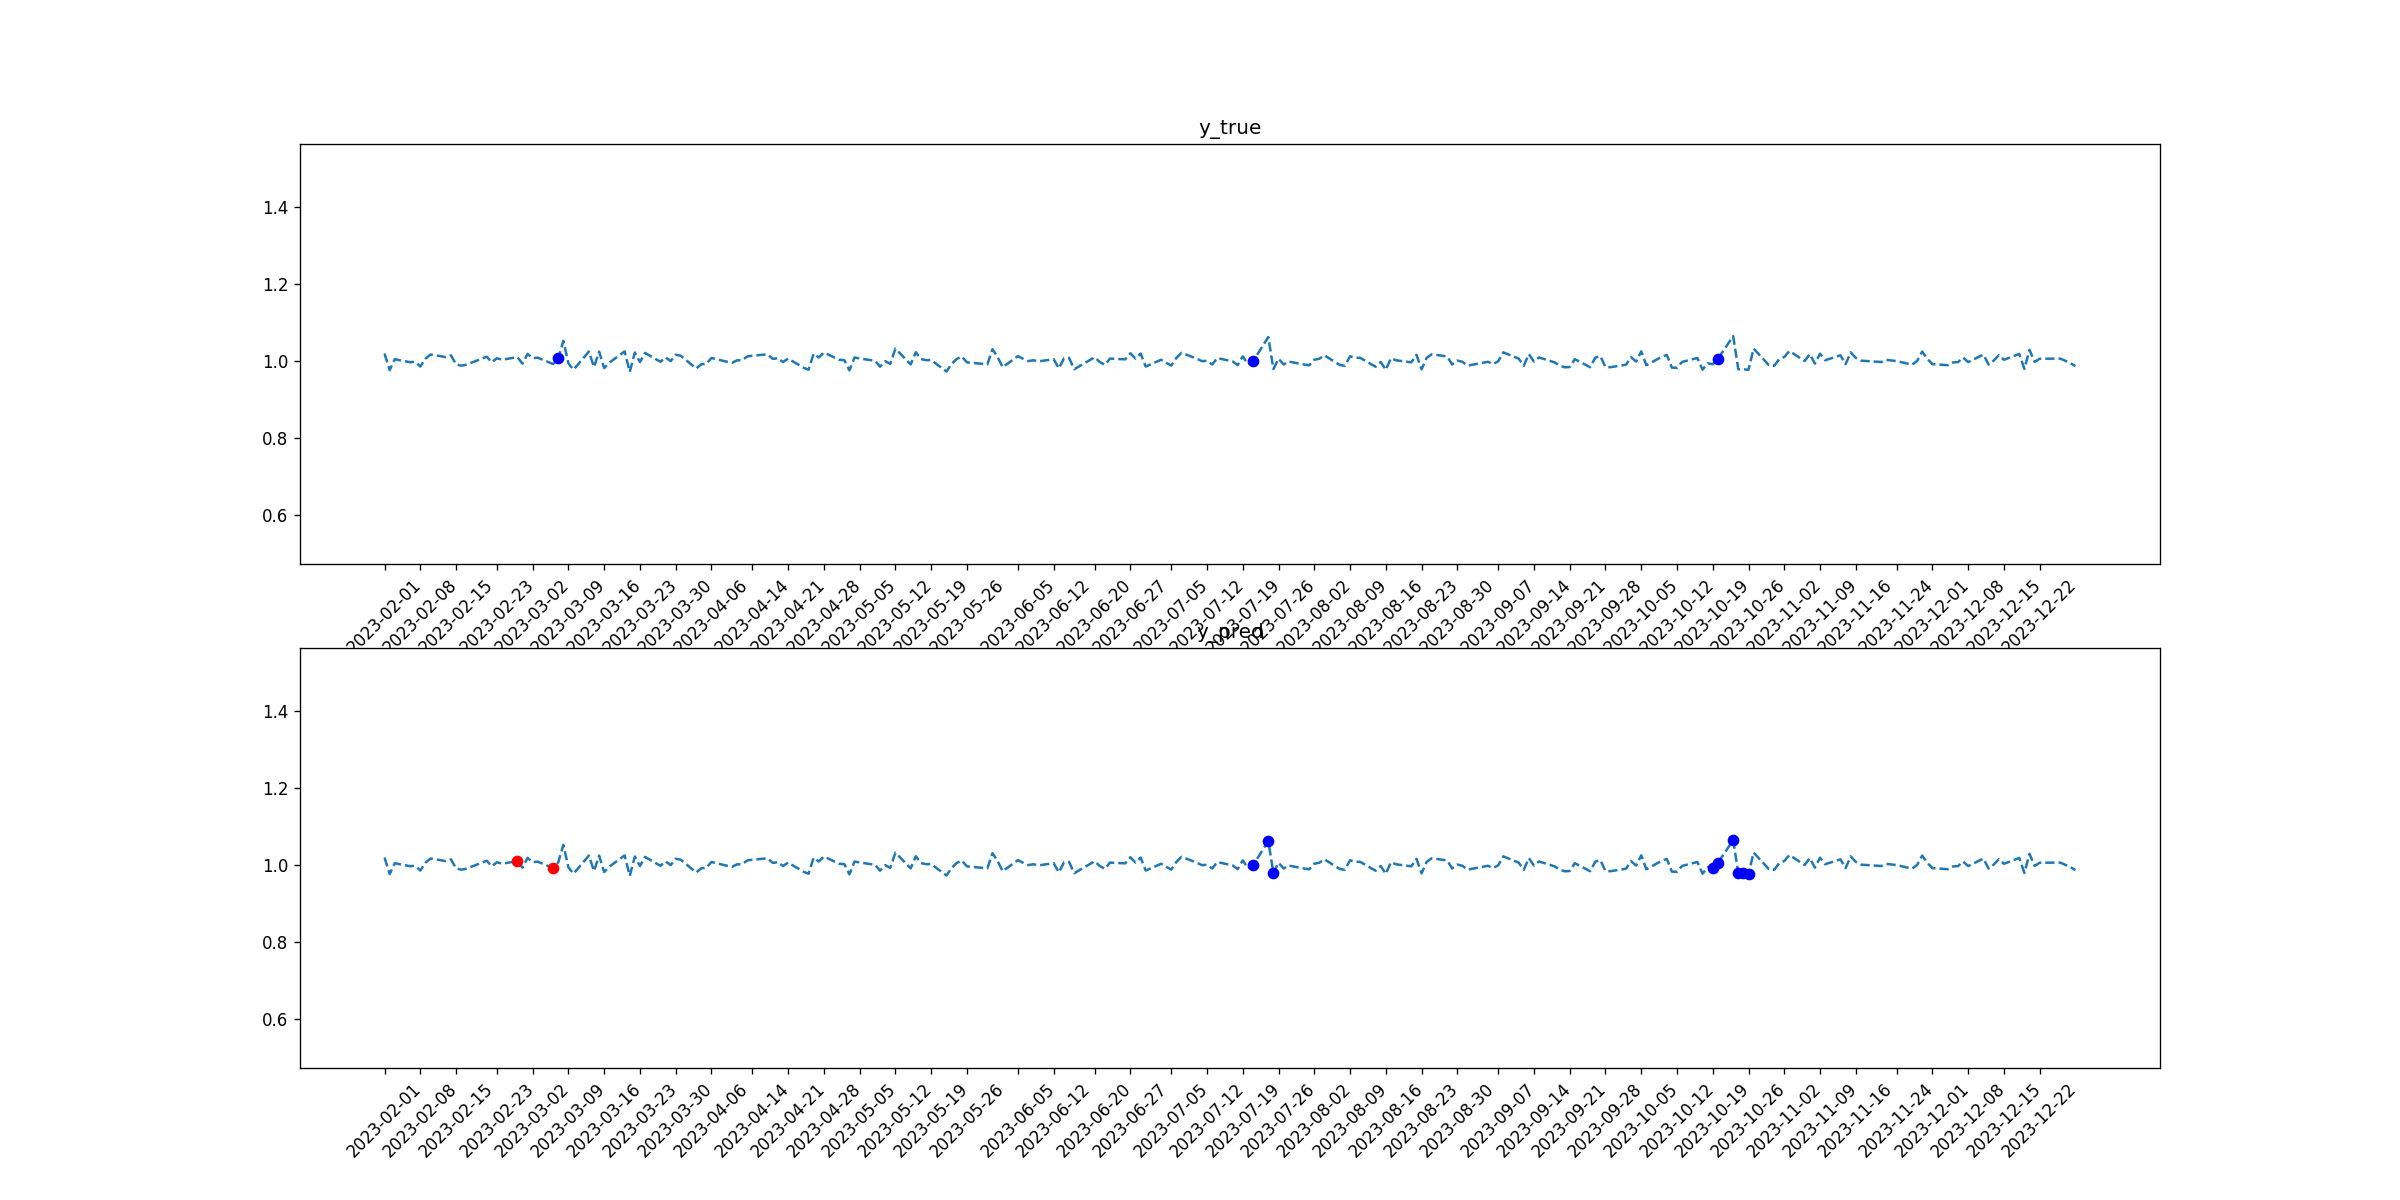

The table this chart was drawn from, first rows:
tid, symbol, close, target_1, pred_1, target_2, pred_2
2023-02-01, GE, 1.02, 0, 0, 0, 0
2023-02-02, GE, 0.9764, 0, 0, 0, 0
2023-02-03, GE, 1.005, 0, 0, 0, 0
2023-02-06, GE, 0.9971, 0, 0, 0, 0
2023-02-07, GE, 0.9982, 0, 0, 0, 0
2023-02-08, GE, 0.9857, 0, 0, 0, 0
2023-02-09, GE, 1.006, 0, 0, 0, 0
2023-02-10, GE, 1.017, 0, 0, 0, 0
2023-02-13, GE, 1.01, 0, 0, 0, 0
2023-02-14, GE, 1.015, 0, 0, 0, 0
2023-02-15, GE, 0.9915, 0, 0, 0, 0
2023-02-16, GE, 0.988, 0, 0, 0, 0
2023-02-17, GE, 0.9906, 0, 0, 0, 0
2023-02-21, GE, 1.011, 0, 0, 0, 0
2023-02-22, GE, 0.997, 0, 0, 0, 0
2023-02-23, GE, 1.007, 0, 0, 0, 0
2023-02-24, GE, 1.003, 0, 0, 0, 0
2023-02-27, GE, 1.01, 0, 0, 0, 1
2023-02-28, GE, 0.9933, 0, 0, 0, 0
2023-03-01, GE, 1.019, 0, 0, 0, 0
2023-03-02, GE, 1.008, 0, 0, 0, 0
2023-03-03, GE, 1.009, 0, 0, 0, 0
2023-03-06, GE, 0.9923, 0, 0, 0, 1
2023-03-07, GE, 1.007, 1, 0, 0, 0
2023-03-08, GE, 1.053, 0, 0, 0, 0
2023-03-09, GE, 0.9939, 0, 0, 0, 0
2023-03-10, GE, 0.9777, 0, 0, 0, 0
2023-03-13, GE, 1.025, 0, 0, 0, 0
2023-03-14, GE, 0.9845, 0, 0, 0, 0
2023-03-15, GE, 1.025, 0, 0, 0, 0
2023-03-16, GE, 0.9817, 0, 0, 0, 0
2023-03-17, GE, 0.9959, 0, 0, 0, 0
2023-03-20, GE, 1.025, 0, 0, 0, 0
2023-03-21, GE, 0.9719, 0, 0, 0, 0
2023-03-22, GE, 1.022, 0, 0, 0, 0
2023-03-23, GE, 0.9976, 0, 0, 0, 0
2023-03-24, GE, 1.021, 0, 0, 0, 0
2023-03-27, GE, 0.9982, 0, 0, 0, 0
2023-03-28, GE, 1.01, 0, 0, 0, 0
2023-03-29, GE, 0.9999, 0, 0, 0, 0
2023-03-30, GE, 1.016, 0, 0, 0, 0
2023-03-31, GE, 1.014, 0, 0, 0, 0
2023-04-03, GE, 0.9807, 0, 0, 0, 0
2023-04-04, GE, 0.9916, 0, 0, 0, 0
2023-04-05, GE, 0.9931, 0, 0, 0, 0
2023-04-06, GE, 1.008, 0, 0, 0, 0
2023-04-10, GE, 0.9952, 0, 0, 0, 0
2023-04-11, GE, 1.002, 0, 0, 0, 0
2023-04-12, GE, 1.002, 0, 0, 0, 0
2023-04-13, GE, 1.012, 0, 0, 0, 0
2023-04-14, GE, 1.014, 0, 0, 0, 0
2023-04-17, GE, 1.018, 0, 0, 0, 0
2023-04-18, GE, 1.006, 0, 0, 0, 0
2023-04-19, GE, 1.007, 0, 0, 0, 0
2023-04-20, GE, 0.9975, 0, 0, 0, 0
2023-04-21, GE, 1.006, 0, 0, 0, 0
2023-04-24, GE, 0.9829, 0, 0, 0, 0
2023-04-25, GE, 0.9773, 0, 0, 0, 0
2023-04-26, GE, 1.019, 0, 0, 0, 0
2023-04-27, GE, 1.009, 0, 0, 0, 0
... 170 more rows
